Labelled photos from "tool_crops", an image-classification folder in SSimplex2003/ProjectBrothereye. The possible labels are: cutting, measure, place part, screwing.

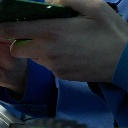
Label: place part

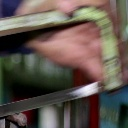
Label: measure

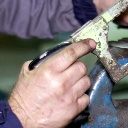
Label: measure

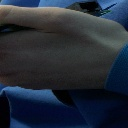
Label: place part

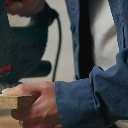
Label: cutting

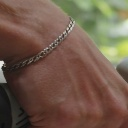
Label: screwing
